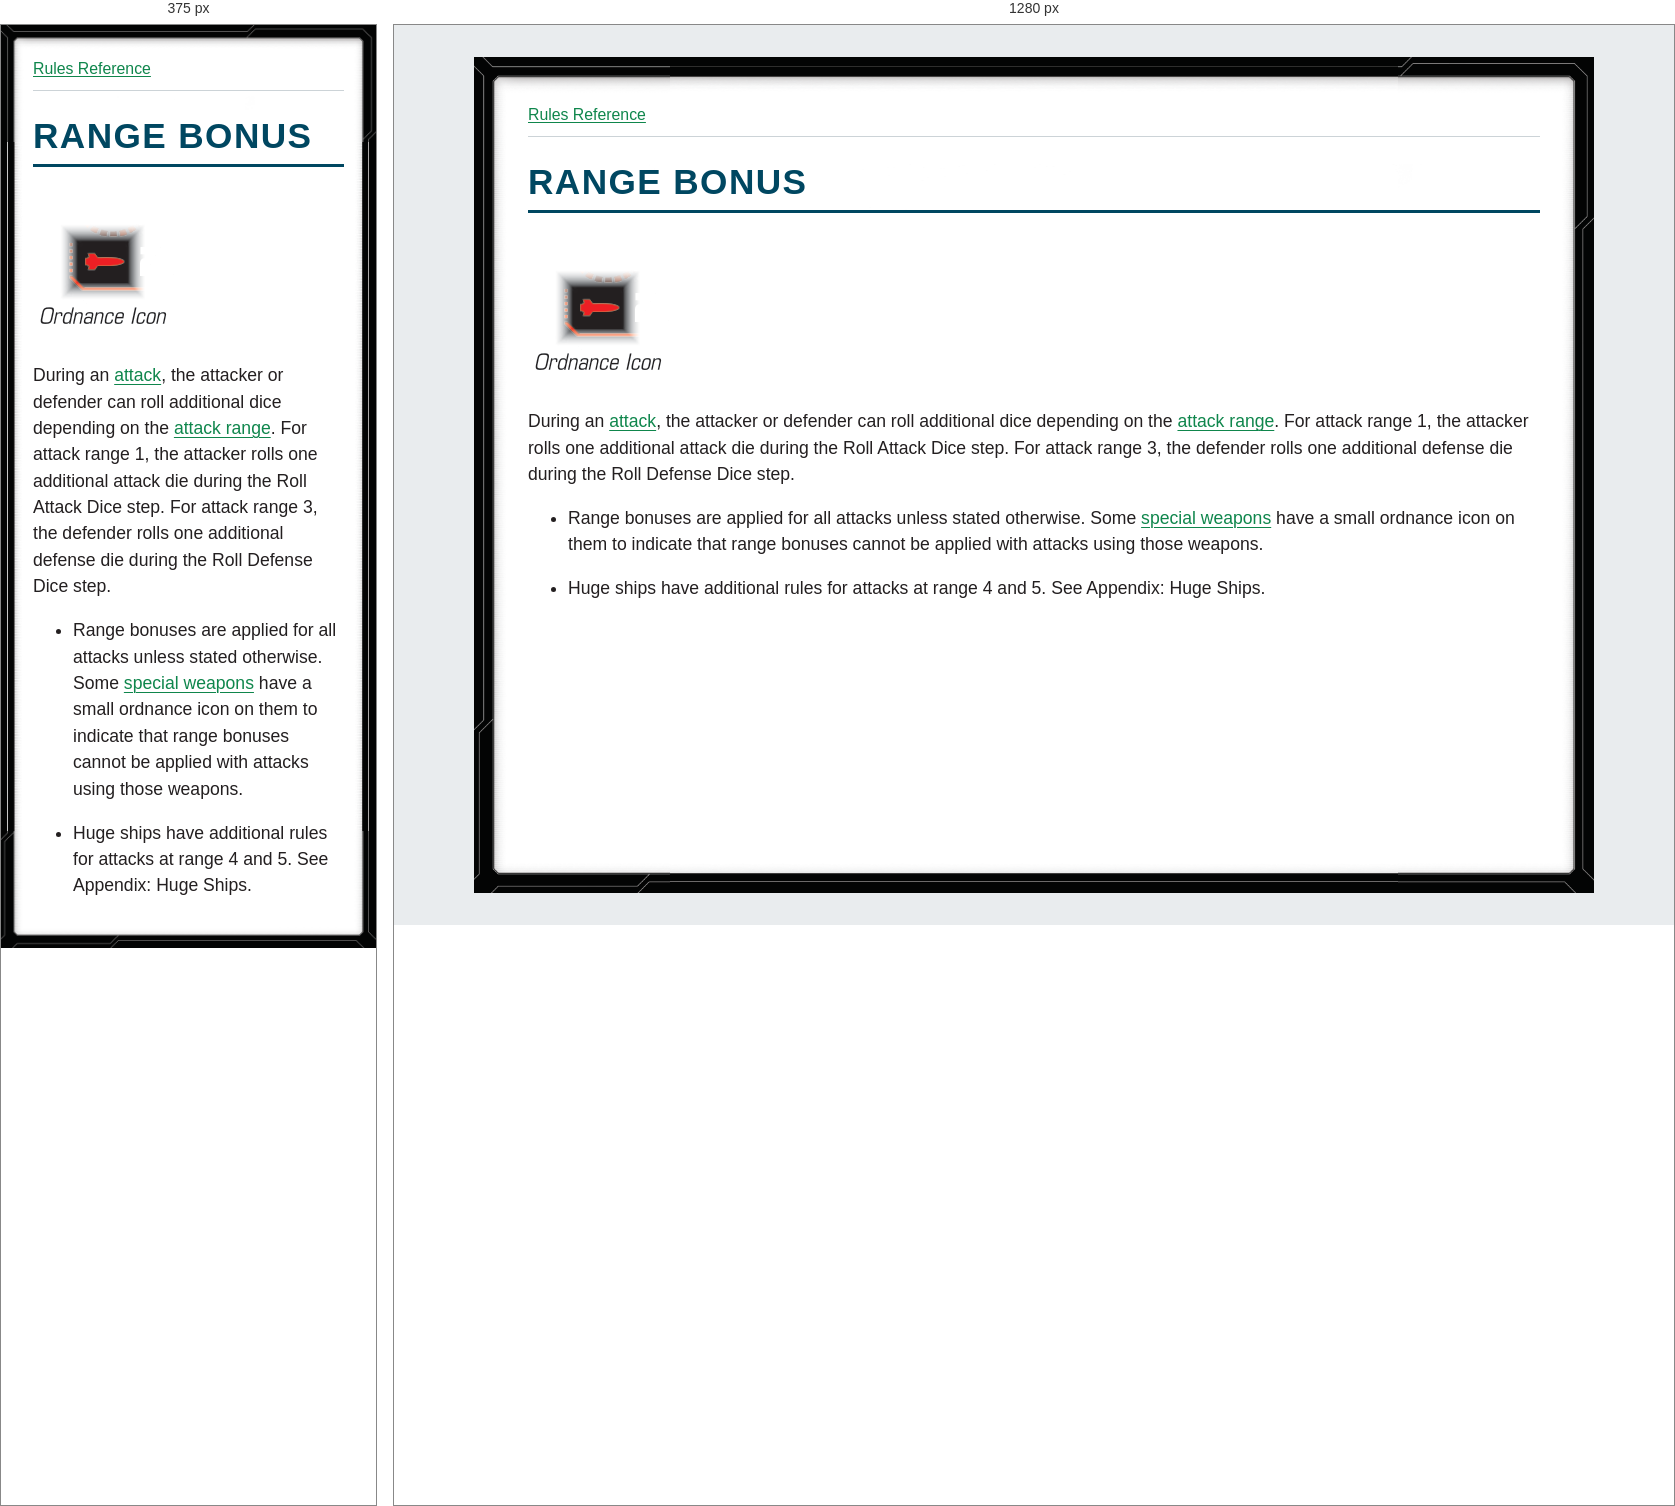
Rendered at 375 px and 1280 px, left to right.

<!-- file: glossary-range-bonus.html -->
<!doctype html>
<html lang="en">
<head>
<meta charset="utf-8">
<meta name="viewport" content="width=device-width, initial-scale=1">
<title>RANGE BONUS</title>
<link rel="stylesheet" href="../style.css">
</head>
<body>
<nav aria-label="Rules navigation"><a href="../index.html">Rules Reference</a></nav>
<main><h1><strong>RANGE BONUS</strong></h1>
<p><img alt="Ordnance icon" src="../assets/page-18-ordnance-icon.png" /></p>
<p>During an <a href="glossary-attack.html">attack</a>, the attacker or defender can roll additional dice depending on the <a href="glossary-attack-range.html">attack range</a>. For attack range 1, the attacker rolls one additional attack die during the Roll Attack Dice step. For attack range 3, the defender rolls one additional defense die during the Roll Defense Dice step.</p>
<ul>
<li>
<p>Range bonuses are applied for all attacks unless stated otherwise. Some <a href="glossary-special-weapon.html">special weapons</a> have a small ordnance icon on them to indicate that range bonuses cannot be applied with attacks using those weapons.</p>
</li>
<li>
<p>Huge ships have additional rules for attacks at range 4 and 5. See Appendix: Huge Ships.</p>
</li>
</ul></main>
</body>
</html>


/* @media block from style.css */
@media (max-width: 40rem) {
  body { --frame-width: 20px; margin: 0; min-height: 100vh; padding: .75rem; }
}